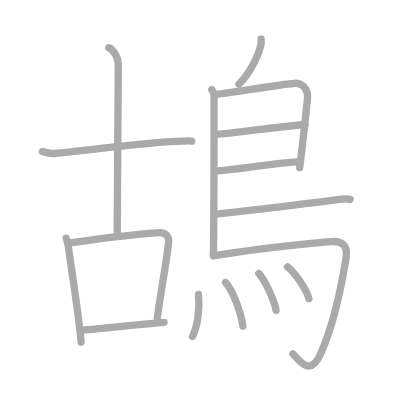
t = 0.00 s
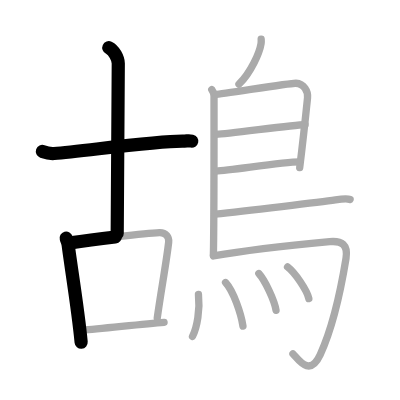
t = 3.25 s
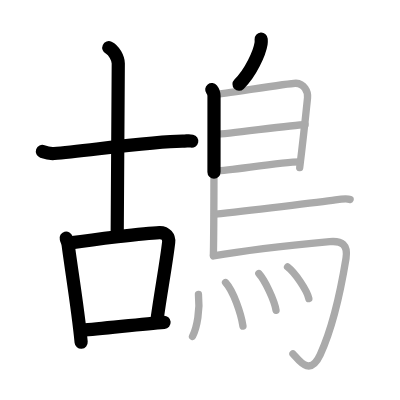
t = 6.50 s
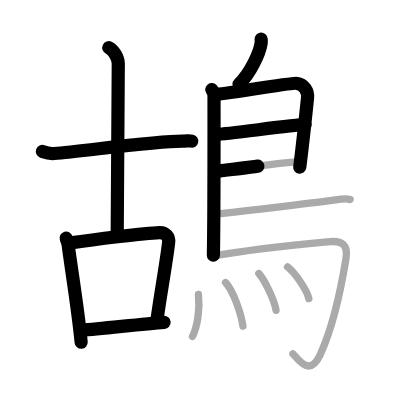
t = 9.50 s
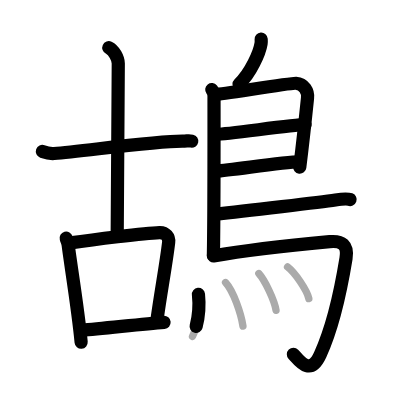
t = 12.75 s
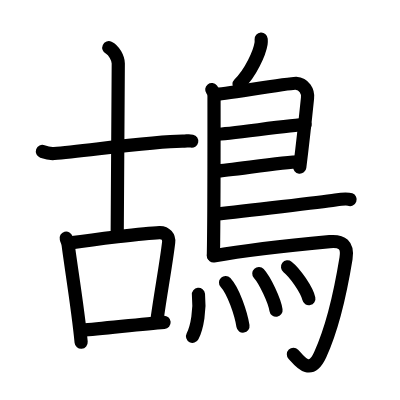
t = 16.00 s

The animated SVG that drew these frames (rendered in a browser with its animation timeline set to each time). Animation: 16 SMIL elements (animate=16); one cycle of 16.00 s.

<?xml version="1.0" standalone="no"?>
<!DOCTYPE svg PUBLIC "-//W3C//DTD SVG 1.1//EN"   "http://www.w3.org/Graphics/SVG/1.1/DTD/svg11.dtd">
<svg width="400px" height="400px"  version="1.1" xmlns="http://www.w3.org/2000/svg">
  <defs>
    <marker id="Triangle" viewBox="0 0 10 10" refX="0" refY="5" markerUnits="strokeWidth" markerWidth="3" style="stroke-opacity:0%;fill:#aaaaaa;" markerHeight="2" orient="auto">
      <path d="M 0 0 L 10 5 L 0 10 z" />
    </marker>
    
    <marker id="Arrow" viewBox="0 0 10 10" refX="5" refY="5" markerUnits="strokeWidth" markerWidth="1.8" style="stroke-opacity:0%;fill:#770000;" markerHeight="2" orient="auto">
      <path d="M 0 4 L 6 4 L 4 1 L 10 5 L 4 9 L 6 6 L 0 6 z" />
        <circle cx="5" cy="5" r="5" />
      </marker>
    
    <marker id="TriangleRed" viewBox="0 0 10 10" refX="0" refY="5" markerUnits="strokeWidth" markerWidth="3" style="stroke-opacity:0%;fill:#CC0000;" markerHeight="2" orient="auto">
      <path d="M 0 0 L 10 5 L 0 10 z" />
    </marker>
    
    <marker id="ArrowRed" viewBox="0 0 10 10" refX="5" refY="5" markerUnits="strokeWidth" markerWidth="1.8" style="stroke-opacity:0%;fill:#CC0000;" markerHeight="2" orient="auto">
      <path d="M 0 4 L 6 4 L 4 1 L 10 5 L 4 9 L 6 6 L 0 6 z" />
        <circle cx="5" cy="5" r="5" />
      </marker>
    
  </defs>
  
  <path style="fill:#ffffff; fill-opacity:100%; fill-rule:evenodd; stroke-width:0;" d="M 0 0 L 400px 0 L 400px 400px L 0 400px L 0 0" />

  <g transform="scale(3.6697247706422 3.6697247706422)">
<path style="fill:none; fill-opacity:0%; fill-rule:evenodd; stroke:#aaaaaa; stroke-opacity:100%; stroke-width: 1.5pt; stroke-linejoin:round; stroke-linecap:round;" d="M11.55 41.28c0.51 0.18 1.86 0.65 3.21 0.54c7.74-0.58 27-3.36 34.95-3.36c1.36 0 1.69-0.18 2.54 0"></path>
<path style="fill:none; fill-opacity:0%; fill-rule:evenodd; stroke:#aaaaaa; stroke-opacity:100%; stroke-width: 1.5pt; stroke-linejoin:round; stroke-linecap:round;" d="M29.65 13c1.43 0.66 2.58 2.93 2.58 4.28c0 22.97-0.29 36.47-0.29 46.33"></path>
<path style="fill:none; fill-opacity:0%; fill-rule:evenodd; stroke:#aaaaaa; stroke-opacity:100%; stroke-width: 1.5pt; stroke-linejoin:round; stroke-linecap:round;" d="M18.04 64.89c0.22 0.8 0.48 1.36 0.55 1.97c0.54 4.46 2.76 17.94 3.52 26.39"></path>
<path style="fill:none; fill-opacity:0%; fill-rule:evenodd; stroke:#aaaaaa; stroke-opacity:100%; stroke-width: 1.5pt; stroke-linejoin:round; stroke-linecap:round;" d="M19.15 66.19c6.12-0.89 20.14-2.67 24.31-2.81c1.73-0.06 2.66 1.26 2.5 2.62c-0.57 5.13-2.18 13.87-3.11 20.68"></path>
<path style="fill:none; fill-opacity:0%; fill-rule:evenodd; stroke:#aaaaaa; stroke-opacity:100%; stroke-width: 1.5pt; stroke-linejoin:round; stroke-linecap:round;" d="M22.44 89.97c5.06-0.38 16.19-1.65 22.27-2.13"></path>
<path style="fill:none; fill-opacity:0%; fill-rule:evenodd; stroke:#aaaaaa; stroke-opacity:100%; stroke-width: 1.5pt; stroke-linejoin:round; stroke-linecap:round;" d="M71.17 10.66c0.02 0.3 0.04 0.79-0.03 1.21c-0.41 2.52-2.78 7.93-6.02 11.08"></path>
<path style="fill:none; fill-opacity:0%; fill-rule:evenodd; stroke:#aaaaaa; stroke-opacity:100%; stroke-width: 1.5pt; stroke-linejoin:round; stroke-linecap:round;" d="M57.71 24.42c0.34 0.43 0.61 1.02 0.61 1.73c0 7.23 0.04 32.01-0.17 43.38"></path>
<path style="fill:none; fill-opacity:0%; fill-rule:evenodd; stroke:#aaaaaa; stroke-opacity:100%; stroke-width: 1.5pt; stroke-linejoin:round; stroke-linecap:round;" d="M58.74 25.75c1.58 0 20.34-3.17 21.88-3.06c2.27 0.16 3.39 2.15 3.18 4.02c-0.12 1.15-1.05 10.3-2.13 18.96"></path>
<path style="fill:none; fill-opacity:0%; fill-rule:evenodd; stroke:#aaaaaa; stroke-opacity:100%; stroke-width: 1.5pt; stroke-linejoin:round; stroke-linecap:round;" d="M58.99 36.58c1.93 0.13 21.96-2.74 24.14-2.59"></path>
<path style="fill:none; fill-opacity:0%; fill-rule:evenodd; stroke:#aaaaaa; stroke-opacity:100%; stroke-width: 1.5pt; stroke-linejoin:round; stroke-linecap:round;" d="M58.9 46.62c3.94-0.14 17.84-2.48 22.75-2.5"></path>
<path style="fill:none; fill-opacity:0%; fill-rule:evenodd; stroke:#aaaaaa; stroke-opacity:100%; stroke-width: 1.5pt; stroke-linejoin:round; stroke-linecap:round;" d="M58.62 58.36c8.32-0.84 29.22-3.36 32.79-3.88c1.24-0.19 3.36-0.35 3.99-0.11"></path>
<path style="fill:none; fill-opacity:0%; fill-rule:evenodd; stroke:#aaaaaa; stroke-opacity:100%; stroke-width: 1.5pt; stroke-linejoin:round; stroke-linecap:round;" d="M58.16 69.75c9.25-1.63 26.55-3.42 31.68-3.9c3.34-0.31 5.05 0.89 4.45 4.57c-1.67 10.24-4.15 19.96-7.04 26.25c-2.91 6.33-6.07 1.04-7.42-0.24"></path>
<path style="fill:none; fill-opacity:0%; fill-rule:evenodd; stroke:#aaaaaa; stroke-opacity:100%; stroke-width: 1.5pt; stroke-linejoin:round; stroke-linecap:round;" d="M54.08 80.23c0.44 4.07-0.32 8.95-1.62 11.44"></path>
<path style="fill:none; fill-opacity:0%; fill-rule:evenodd; stroke:#aaaaaa; stroke-opacity:100%; stroke-width: 1.5pt; stroke-linejoin:round; stroke-linecap:round;" d="M61.46 76.99c2.16 2.33 4.21 8.45 4.75 11.87"></path>
<path style="fill:none; fill-opacity:0%; fill-rule:evenodd; stroke:#aaaaaa; stroke-opacity:100%; stroke-width: 1.5pt; stroke-linejoin:round; stroke-linecap:round;" d="M70.53 74.54c1.66 1.83 4.27 7.32 4.69 10.01"></path>
<path style="fill:none; fill-opacity:0%; fill-rule:evenodd; stroke:#aaaaaa; stroke-opacity:100%; stroke-width: 1.5pt; stroke-linejoin:round; stroke-linecap:round;" d="M78.36 72.73c2.05 1.58 5.29 6.33 5.8 8.64"></path>

<path style="fill:none; fill-opacity:0%; fill-rule:evenodd; stroke:#000000; stroke-opacity:100%; stroke-width: 2.7pt; stroke-linejoin:round; stroke-linecap:round;" d="M11.55 41.28c0.51 0.18 1.86 0.65 3.21 0.54c7.74-0.58 27-3.36 34.95-3.36c1.36 0 1.69-0.18 2.54 0" pathLength="100" stroke-dashoffset="100" stroke-dasharray="100 105"><animate id="dashAnim1" attributeName="stroke-dashoffset" from="100" to="0" dur="1s" calcMode="linear" fill="freeze"/></path>
<path style="fill:none; fill-opacity:0%; fill-rule:evenodd; stroke:#000000; stroke-opacity:100%; stroke-width: 2.7pt; stroke-linejoin:round; stroke-linecap:round;" d="M29.65 13c1.43 0.66 2.58 2.93 2.58 4.28c0 22.97-0.29 36.47-0.29 46.33" pathLength="100" stroke-dashoffset="100" stroke-dasharray="100 105"><animate id="dashAnim2" attributeName="stroke-dashoffset" from="100" to="0" dur="1s" calcMode="linear" begin="dashAnim1.end" fill="freeze"/></path>
<path style="fill:none; fill-opacity:0%; fill-rule:evenodd; stroke:#000000; stroke-opacity:100%; stroke-width: 2.7pt; stroke-linejoin:round; stroke-linecap:round;" d="M18.04 64.89c0.22 0.8 0.48 1.36 0.55 1.97c0.54 4.46 2.76 17.94 3.52 26.39" pathLength="100" stroke-dashoffset="100" stroke-dasharray="100 105"><animate id="dashAnim3" attributeName="stroke-dashoffset" from="100" to="0" dur="1s" calcMode="linear" begin="dashAnim2.end" fill="freeze"/></path>
<path style="fill:none; fill-opacity:0%; fill-rule:evenodd; stroke:#000000; stroke-opacity:100%; stroke-width: 2.7pt; stroke-linejoin:round; stroke-linecap:round;" d="M19.15 66.19c6.12-0.89 20.14-2.67 24.31-2.81c1.73-0.06 2.66 1.26 2.5 2.62c-0.57 5.13-2.18 13.87-3.11 20.68" pathLength="100" stroke-dashoffset="100" stroke-dasharray="100 105"><animate id="dashAnim4" attributeName="stroke-dashoffset" from="100" to="0" dur="1s" calcMode="linear" begin="dashAnim3.end" fill="freeze"/></path>
<path style="fill:none; fill-opacity:0%; fill-rule:evenodd; stroke:#000000; stroke-opacity:100%; stroke-width: 2.7pt; stroke-linejoin:round; stroke-linecap:round;" d="M22.44 89.97c5.06-0.38 16.19-1.65 22.27-2.13" pathLength="100" stroke-dashoffset="100" stroke-dasharray="100 105"><animate id="dashAnim5" attributeName="stroke-dashoffset" from="100" to="0" dur="1s" calcMode="linear" begin="dashAnim4.end" fill="freeze"/></path>
<path style="fill:none; fill-opacity:0%; fill-rule:evenodd; stroke:#000000; stroke-opacity:100%; stroke-width: 2.7pt; stroke-linejoin:round; stroke-linecap:round;" d="M71.17 10.66c0.02 0.3 0.04 0.79-0.03 1.21c-0.41 2.52-2.78 7.93-6.02 11.08" pathLength="100" stroke-dashoffset="100" stroke-dasharray="100 105"><animate id="dashAnim6" attributeName="stroke-dashoffset" from="100" to="0" dur="1s" calcMode="linear" begin="dashAnim5.end" fill="freeze"/></path>
<path style="fill:none; fill-opacity:0%; fill-rule:evenodd; stroke:#000000; stroke-opacity:100%; stroke-width: 2.7pt; stroke-linejoin:round; stroke-linecap:round;" d="M57.71 24.42c0.34 0.43 0.61 1.02 0.61 1.73c0 7.23 0.04 32.01-0.17 43.38" pathLength="100" stroke-dashoffset="100" stroke-dasharray="100 105"><animate id="dashAnim7" attributeName="stroke-dashoffset" from="100" to="0" dur="1s" calcMode="linear" begin="dashAnim6.end" fill="freeze"/></path>
<path style="fill:none; fill-opacity:0%; fill-rule:evenodd; stroke:#000000; stroke-opacity:100%; stroke-width: 2.7pt; stroke-linejoin:round; stroke-linecap:round;" d="M58.74 25.75c1.58 0 20.34-3.17 21.88-3.06c2.27 0.16 3.39 2.15 3.18 4.02c-0.12 1.15-1.05 10.3-2.13 18.96" pathLength="100" stroke-dashoffset="100" stroke-dasharray="100 105"><animate id="dashAnim8" attributeName="stroke-dashoffset" from="100" to="0" dur="1s" calcMode="linear" begin="dashAnim7.end" fill="freeze"/></path>
<path style="fill:none; fill-opacity:0%; fill-rule:evenodd; stroke:#000000; stroke-opacity:100%; stroke-width: 2.7pt; stroke-linejoin:round; stroke-linecap:round;" d="M58.99 36.58c1.93 0.13 21.96-2.74 24.14-2.59" pathLength="100" stroke-dashoffset="100" stroke-dasharray="100 105"><animate id="dashAnim9" attributeName="stroke-dashoffset" from="100" to="0" dur="1s" calcMode="linear" begin="dashAnim8.end" fill="freeze"/></path>
<path style="fill:none; fill-opacity:0%; fill-rule:evenodd; stroke:#000000; stroke-opacity:100%; stroke-width: 2.7pt; stroke-linejoin:round; stroke-linecap:round;" d="M58.9 46.62c3.94-0.14 17.84-2.48 22.75-2.5" pathLength="100" stroke-dashoffset="100" stroke-dasharray="100 105"><animate id="dashAnim10" attributeName="stroke-dashoffset" from="100" to="0" dur="1s" calcMode="linear" begin="dashAnim9.end" fill="freeze"/></path>
<path style="fill:none; fill-opacity:0%; fill-rule:evenodd; stroke:#000000; stroke-opacity:100%; stroke-width: 2.7pt; stroke-linejoin:round; stroke-linecap:round;" d="M58.62 58.36c8.32-0.84 29.22-3.36 32.79-3.88c1.24-0.19 3.36-0.35 3.99-0.11" pathLength="100" stroke-dashoffset="100" stroke-dasharray="100 105"><animate id="dashAnim11" attributeName="stroke-dashoffset" from="100" to="0" dur="1s" calcMode="linear" begin="dashAnim10.end" fill="freeze"/></path>
<path style="fill:none; fill-opacity:0%; fill-rule:evenodd; stroke:#000000; stroke-opacity:100%; stroke-width: 2.7pt; stroke-linejoin:round; stroke-linecap:round;" d="M58.16 69.75c9.25-1.63 26.55-3.42 31.68-3.9c3.34-0.31 5.05 0.89 4.45 4.57c-1.67 10.24-4.15 19.96-7.04 26.25c-2.91 6.33-6.07 1.04-7.42-0.24" pathLength="100" stroke-dashoffset="100" stroke-dasharray="100 105"><animate id="dashAnim12" attributeName="stroke-dashoffset" from="100" to="0" dur="1s" calcMode="linear" begin="dashAnim11.end" fill="freeze"/></path>
<path style="fill:none; fill-opacity:0%; fill-rule:evenodd; stroke:#000000; stroke-opacity:100%; stroke-width: 2.7pt; stroke-linejoin:round; stroke-linecap:round;" d="M54.08 80.23c0.44 4.07-0.32 8.95-1.62 11.44" pathLength="100" stroke-dashoffset="100" stroke-dasharray="100 105"><animate id="dashAnim13" attributeName="stroke-dashoffset" from="100" to="0" dur="1s" calcMode="linear" begin="dashAnim12.end" fill="freeze"/></path>
<path style="fill:none; fill-opacity:0%; fill-rule:evenodd; stroke:#000000; stroke-opacity:100%; stroke-width: 2.7pt; stroke-linejoin:round; stroke-linecap:round;" d="M61.46 76.99c2.16 2.33 4.21 8.45 4.75 11.87" pathLength="100" stroke-dashoffset="100" stroke-dasharray="100 105"><animate id="dashAnim14" attributeName="stroke-dashoffset" from="100" to="0" dur="1s" calcMode="linear" begin="dashAnim13.end" fill="freeze"/></path>
<path style="fill:none; fill-opacity:0%; fill-rule:evenodd; stroke:#000000; stroke-opacity:100%; stroke-width: 2.7pt; stroke-linejoin:round; stroke-linecap:round;" d="M70.53 74.54c1.66 1.83 4.27 7.32 4.69 10.01" pathLength="100" stroke-dashoffset="100" stroke-dasharray="100 105"><animate id="dashAnim15" attributeName="stroke-dashoffset" from="100" to="0" dur="1s" calcMode="linear" begin="dashAnim14.end" fill="freeze"/></path>
<path style="fill:none; fill-opacity:0%; fill-rule:evenodd; stroke:#000000; stroke-opacity:100%; stroke-width: 2.7pt; stroke-linejoin:round; stroke-linecap:round;" d="M78.36 72.73c2.05 1.58 5.29 6.33 5.8 8.64" pathLength="100" stroke-dashoffset="100" stroke-dasharray="100 105"><animate id="dashAnim16" attributeName="stroke-dashoffset" from="100" to="0" dur="1s" calcMode="linear" begin="dashAnim15.end" fill="freeze"/></path>

</g>

</svg>  
          
